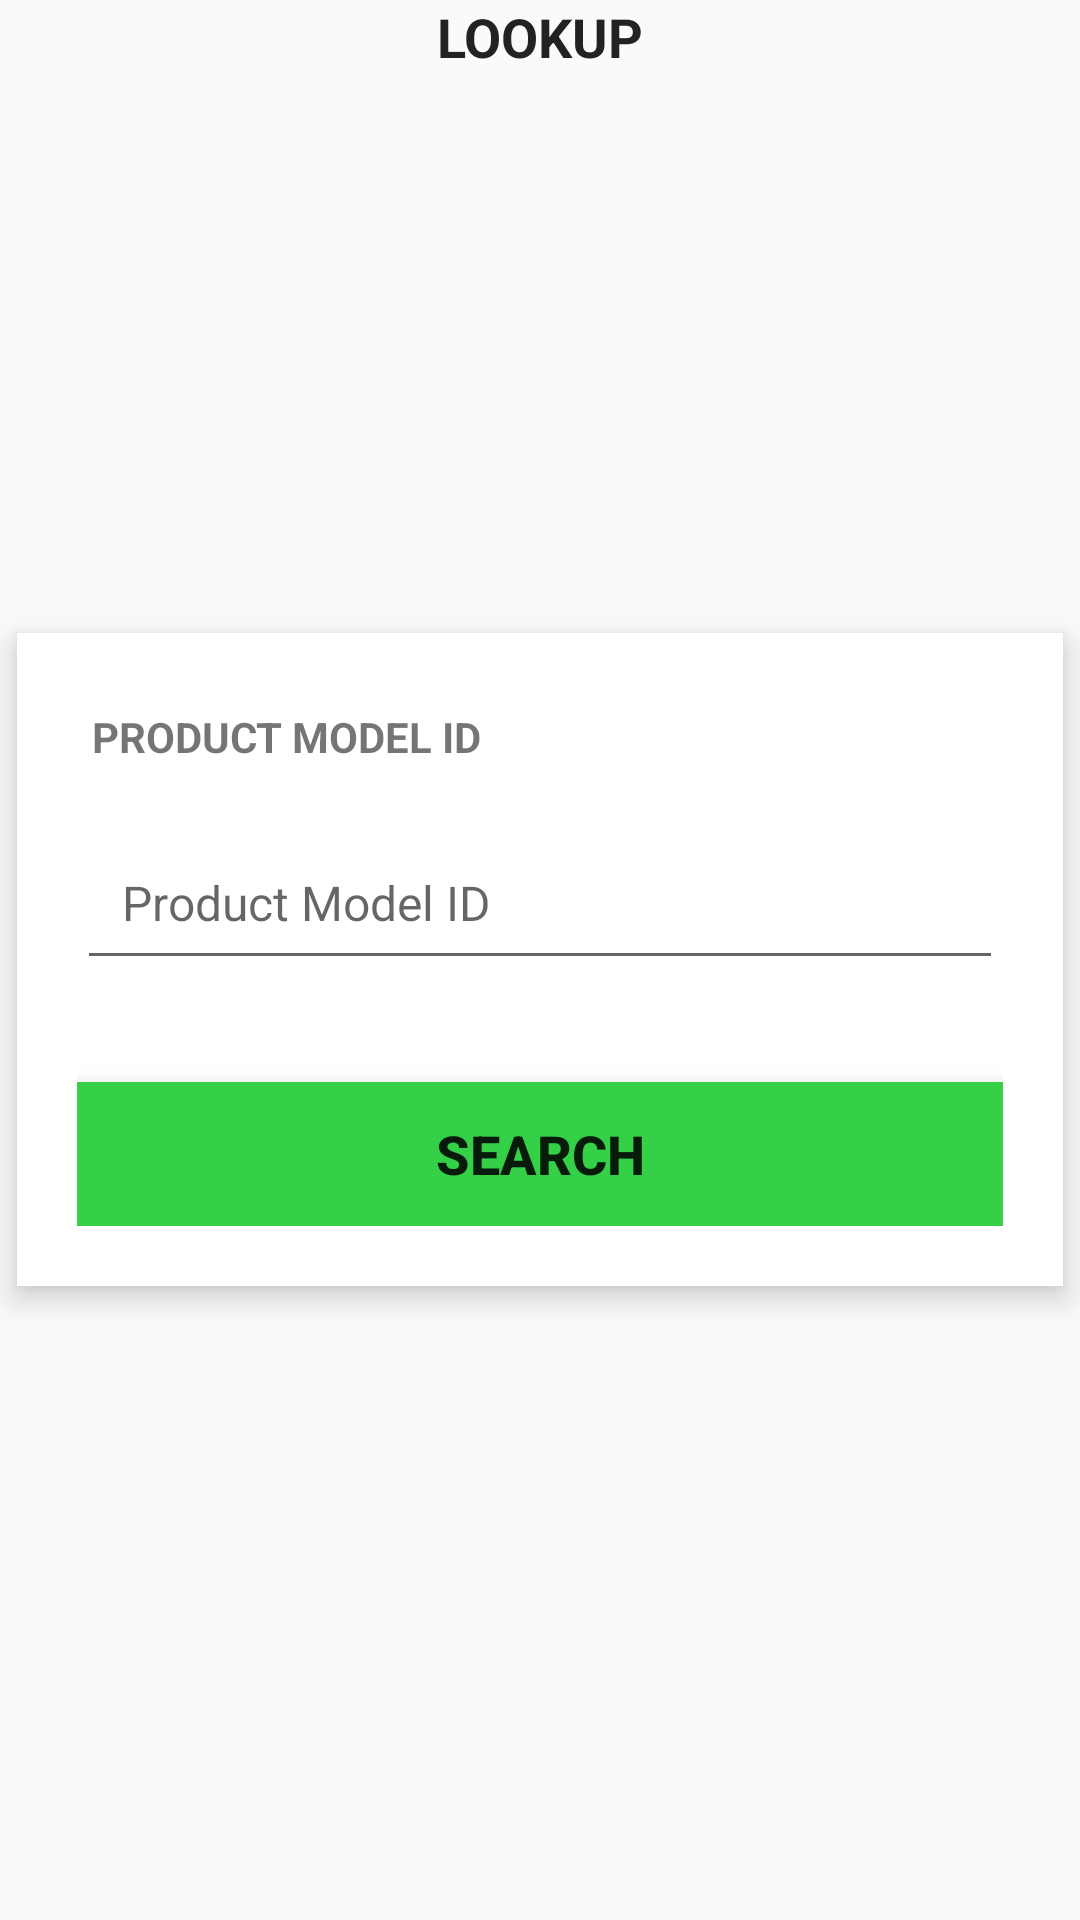

Write the Android layout XML for this screen, with the resource values it uses.
<!-- AndroidManifest.xml: application theme AppTheme -->
<!-- res/layout/activity_product_search.xml -->
<RelativeLayout xmlns:android="http://schemas.android.com/apk/res/android"
    xmlns:tools="http://schemas.android.com/tools"
    style="@style/Home.RelativeLayout"
    tools:context="comp3350.inventracker.ui.ProductSearchActivity">
    
    <LinearLayout style="@style/LinearLayoutContent">
        <TextView
            android:id="@+id/textTitle"
            style="@style/HomePageHeader"
            android:text="@string/model_number_lookup" />
    </LinearLayout>
    
    
    <LinearLayout style="@style/LinearLayoutCenteredVertical.Input">
        
        <TextView
            style="@style/SubHeader"
            android:text="@string/product_model_id" />
        
        <View style="@style/Spacer.Large" />
    
        <EditText
            style="@style/TableRow.Large.Input"
            android:layout_width="match_parent"
            android:layout_height="wrap_content"
            android:id="@+id/modelIdInput"
            android:inputType="number"
            android:hint="@string/product_model_id"
            android:autofillHints="" />
        
        <TextView
            android:id="@+id/errorMessage"
            style="@style/ErrorMessage" />
        
        <View style="@style/Spacer.Large" />
        
        <Button
            android:id="@+id/buttonSearch"
            style="@style/Button.Action.Confirm.Wide"
            android:text="Search"
            android:onClick="buttonSearch" />
    </LinearLayout>
    
</RelativeLayout>
<!-- resources referenced by this layout -->
<resources>
  <string name="model_number_lookup">Lookup</string>
  <string name="product_model_id">Product Model ID</string>
  <style name="Button.Action.Confirm.Wide">
          <item name="android:layout_width">match_parent</item>
      </style>
  <style name="ErrorMessage">
          <item name="android:layout_width">match_parent</item>
          <item name="android:layout_height">wrap_content</item>
          <item name="android:textColor">@android:color/holo_red_dark</item>
      </style>
  <style name="Home.RelativeLayout">
  
      </style>
  <style name="HomePageHeader">
          <item name="android:layout_width">fill_parent</item>
          <item name="android:layout_height">wrap_content</item>
          <item name="android:textAlignment">center</item>
          <item name="android:textStyle">bold</item>
          <item name="android:textColor">@color/text_black</item>
          <item name="android:textAllCaps">true</item>
          <item name="android:textSize">18sp</item>
      </style>
  <style name="LinearLayoutCenteredVertical.Input">
          <item name="android:background">@android:color/white</item>
      </style>
  <style name="LinearLayoutContent">
          <item name="android:orientation">vertical</item>
          <item name="android:layout_width">match_parent</item>
          <item name="android:layout_height">wrap_content</item>
      </style>
  <style name="Spacer.Large">
          <item name="android:layout_height">15dp</item>
      </style>
  <style name="SubHeader">
          <item name="android:layout_width">match_parent</item>
          <item name="android:layout_height">wrap_content</item>
          <item name="android:padding">5dp</item>
          <item name="android:textStyle">bold</item>
          <item name="android:textAllCaps">true</item>
      </style>
  <style name="TableRow.Large.Input">
          <item name="android:padding">15dp</item>
          <item name="android:paddingTop">15dp</item>
          <item name="android:paddingBottom">15dp</item>
          <item name="android:textColor">@color/textDark</item>
      </style>
  <style name="AppTheme" parent="Theme.AppCompat.Light.DarkActionBar">
          
          <item name="colorPrimary">@color/colorPrimary</item>
          <item name="colorPrimaryDark">@color/colorPrimaryDark</item>
          <item name="colorAccent">@color/colorAccent</item>
      </style>
  <color name="text_black">#222222</color>
  <color name="textDark">#555555</color>
  <color name="colorPrimary">#3F51B5</color>
  <color name="colorPrimaryDark">#0230A6</color>
  <color name="colorAccent">#FF4081</color>
</resources>
